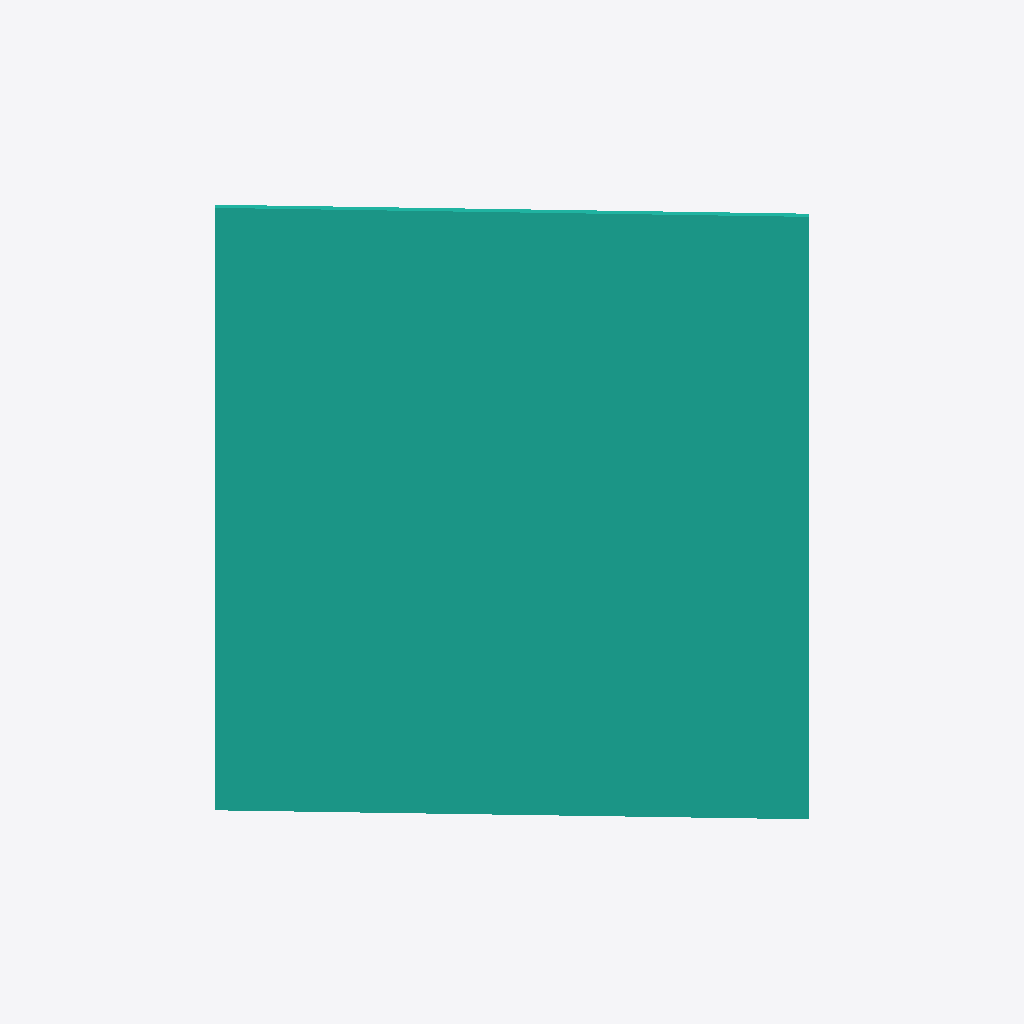
Isometric view of an IFC building model (IFC-SPF (STEP), schema IFC2X3, length unit millimetre), seen from the south-west, elements coloured by IFC class: 1 curtain wall (teal).
Extent 1.5 m × 1.6 m × 2.7 m (x, y, z). Storeys (1): 01 at 3.70 m. Elements (1): 1 IfcCurtainWall.

HEADER;
FILE_DESCRIPTION(('ViewDefinition [CoordinationView_V2.0, SurfaceGeometryAddOnView, QuantityTakeOffAddOnView, SpaceBoundary2ndLevelAddOnView]'),'2;1');
FILE_NAME('510--curtainWall.ifc (Edited by simplebim 7.0 SR4)','2018-11-02T11:03:28',('Architect'),('Building Designer Office'),'The EXPRESS Data Manager Version 5.02.0100.09 : ','IFC file generated by GRAPHISOFT ARCHICAD-64 21.','The authorising person');
FILE_SCHEMA(('IFC2X3'));
ENDSEC;
DATA;
#92=IFCPROJECT('1CGyzxdzHtJybf9L4wHy3R',#8,'','',$,$,'',(#21,#93),#188);
#96=IFCSITE('01uPthe3Uixx0TrWar3Vt8',#8,'16',$,'',#171,$,'',.ELEMENT.,(59,55,52,428000),(10,42,27,972000),0.0,$,#97);
#7=IFCBUILDING('082Xyhjmf_dsJzUFteDW6M',#8,'110','','',#173,$,'',.ELEMENT.,$,$,#14);
#15=IFCBUILDINGSTOREY('2DawB2hrerjfNYr5GvXyE2',#8,'01','','',#175,$,'',.ELEMENT.,3700.0);
#16=IFCCURTAINWALL('1B_7AJ4KzDCA75nn0euTas',#8,'',$,'',#178,$,'4BF87293-494F-4D30-A1C5-C71028E1D936');
ENDSEC;
